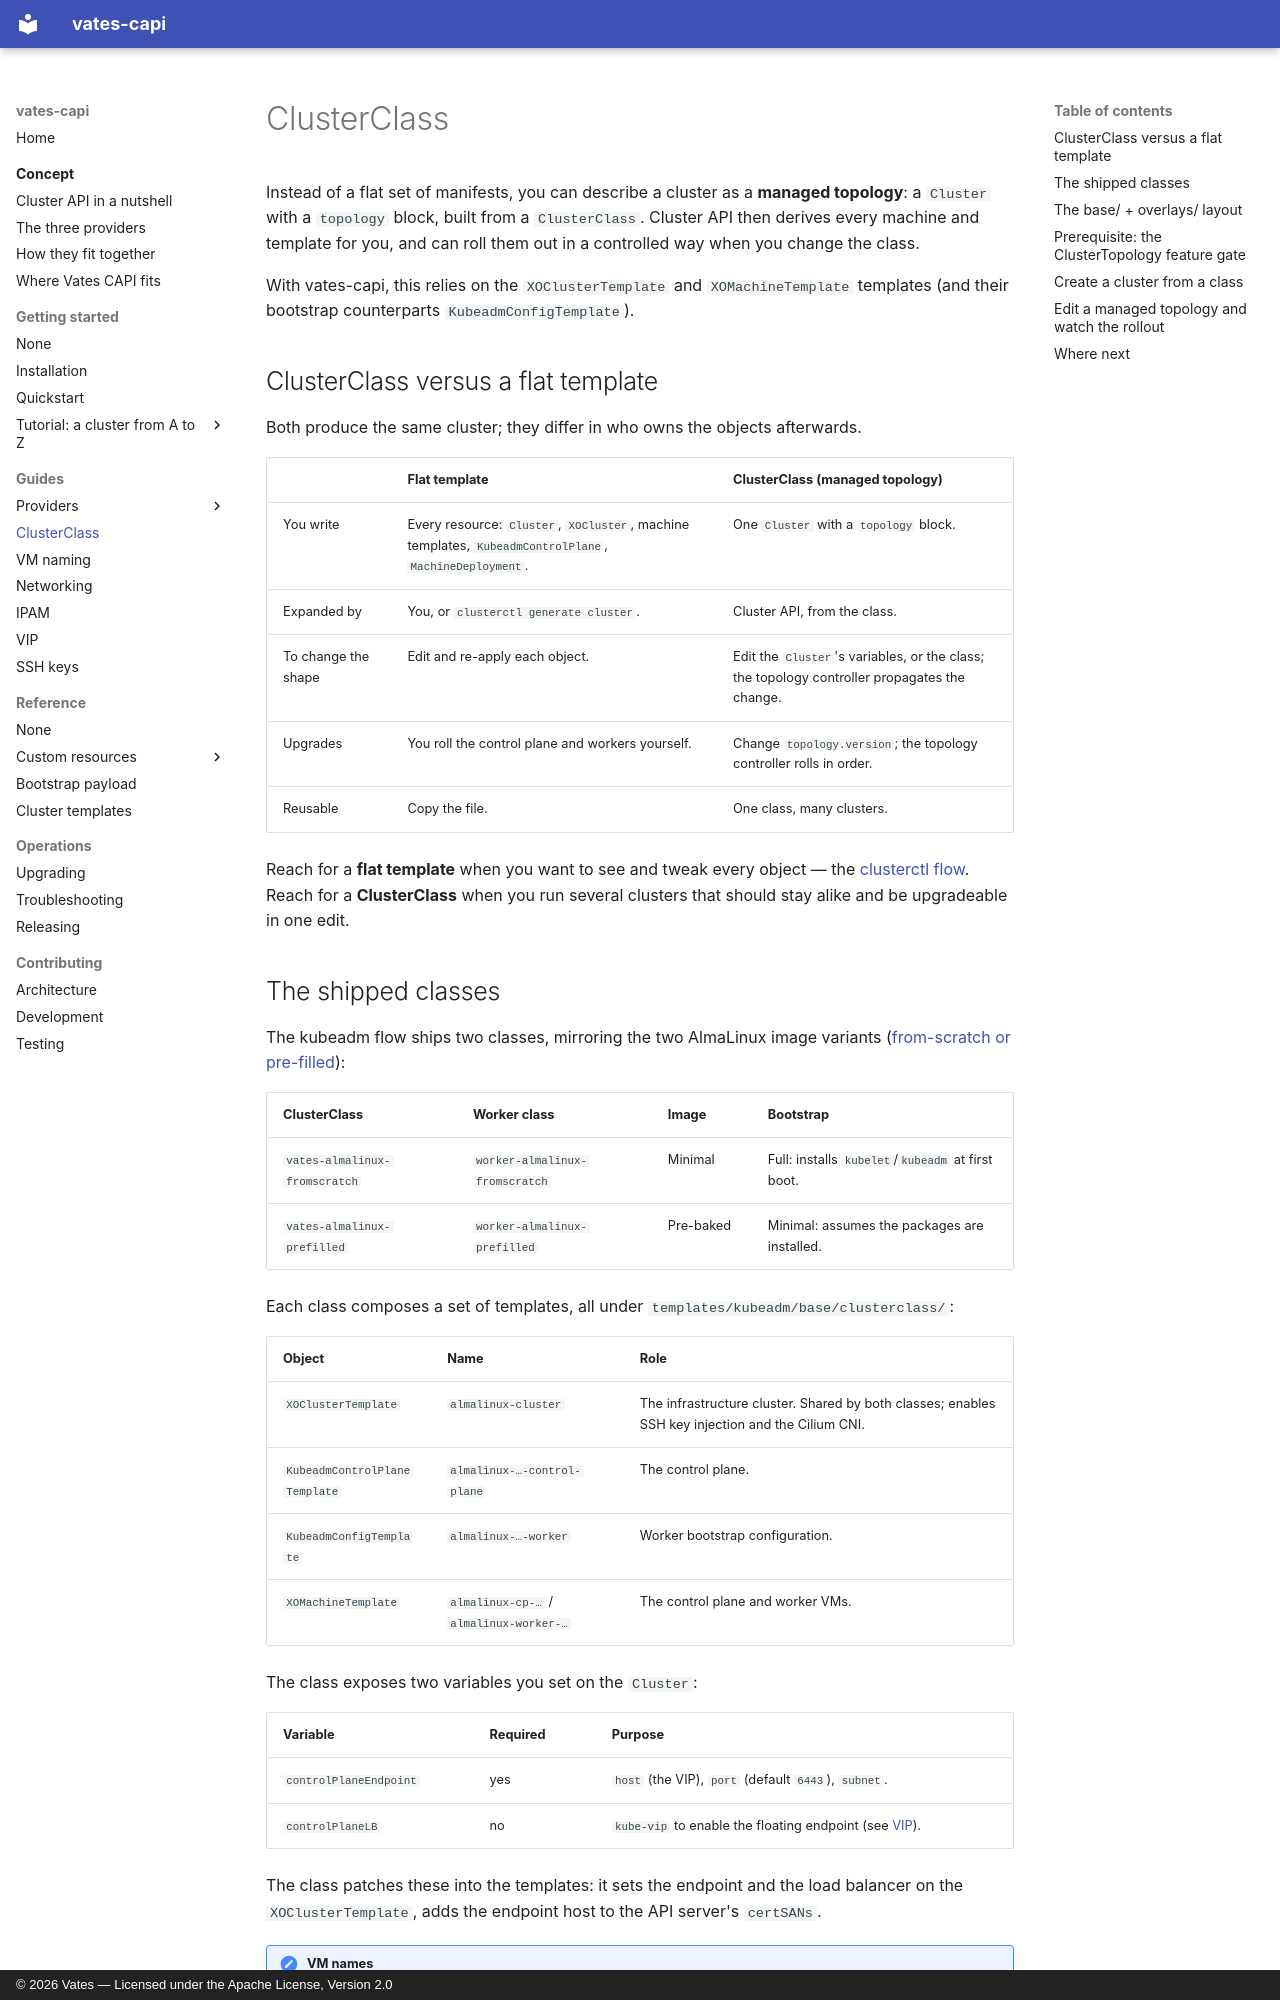

repository: vatesfr/cluster-api-provider-vates · page: guides/clusterclass/index.html · generator: mkdocs · copyright: © 2026 Vates — Licensed under the Apache License, Version 2.0

# ClusterClass

Instead of a flat set of manifests, you can describe a cluster as a **managed
topology**: a `Cluster` with a `topology` block, built from a `ClusterClass`.
Cluster API then derives every machine and template for you, and can roll them
out in a controlled way when you change the class.

With vates-capi, this relies on the `XOClusterTemplate` and `XOMachineTemplate`
templates (and their bootstrap counterparts `KubeadmConfigTemplate`).

## ClusterClass versus a flat template

Both produce the same cluster; they differ in who owns the objects afterwards.

| | Flat template | ClusterClass (managed topology) |
|---|---|---|
| You write | Every resource: `Cluster`, `XOCluster`, machine templates, `KubeadmControlPlane`, `MachineDeployment`. | One `Cluster` with a `topology` block. |
| Expanded by | You, or `clusterctl generate cluster`. | Cluster API, from the class. |
| To change the shape | Edit and re-apply each object. | Edit the `Cluster`'s variables, or the class; the topology controller propagates the change. |
| Upgrades | You roll the control plane and workers yourself. | Change `topology.version`; the topology controller rolls in order. |
| Reusable | Copy the file. | One class, many clusters. |

Reach for a **flat template** when you want to see and tweak every object — the
[clusterctl flow](providers/kubeadm.md). Reach for a **ClusterClass** when you
run several clusters that should stay alike and be upgradeable in one edit.

## The shipped classes

The kubeadm flow ships two classes, mirroring the two AlmaLinux image variants
([from-scratch or pre-filled](../getting-started/tutorial/index.md)):

| ClusterClass | Worker class | Image | Bootstrap |
|---|---|---|---|
| `vates-almalinux-fromscratch` | `worker-almalinux-fromscratch` | Minimal | Full: installs `kubelet`/`kubeadm` at first boot. |
| `vates-almalinux-prefilled` | `worker-almalinux-prefilled` | Pre-baked | Minimal: assumes the packages are installed. |

Each class composes a set of templates, all under
`templates/kubeadm/base/clusterclass/`:

| Object | Name | Role |
|---|---|---|
| `XOClusterTemplate` | `almalinux-cluster` | The infrastructure cluster. Shared by both classes; enables SSH key injection and the Cilium CNI. |
| `KubeadmControlPlaneTemplate` | `almalinux-…-control-plane` | The control plane. |
| `KubeadmConfigTemplate` | `almalinux-…-worker` | Worker bootstrap configuration. |
| `XOMachineTemplate` | `almalinux-cp-…` / `almalinux-worker-…` | The control plane and worker VMs. |

The class exposes two variables you set on the `Cluster`:

| Variable | Required | Purpose |
|---|---|---|
| `controlPlaneEndpoint` | yes | `host` (the VIP), `port` (default `6443`), `subnet`. |
| `controlPlaneLB` | no | `kube-vip` to enable the floating endpoint (see [VIP](vip.md)). |

The class patches these into the templates: it sets the endpoint and the load
balancer on the `XOClusterTemplate`, adds the endpoint host to the API server's
`certSANs`.

!!! note "VM names"

    The class sets no VM naming, so the VMs get the default names, e.g.
    `KUBEADM-my-cluster-CP-7n62g`. To follow your own convention, add a
    `vmNaming` variable and patch: see [VM naming](vm-naming.md) for a complete
    ClusterClass example.
